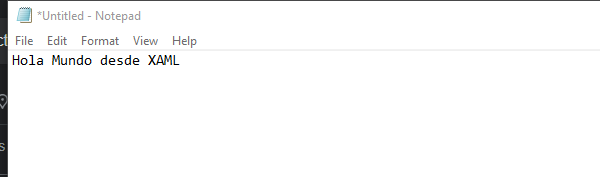
Task: SE aprendera las bases de RPA
Workflow: Frank

Step 1: Attach Window 'notepad.exe *Untitled' on the element in window '*Untitled - Notepad' (notepad.exe)
